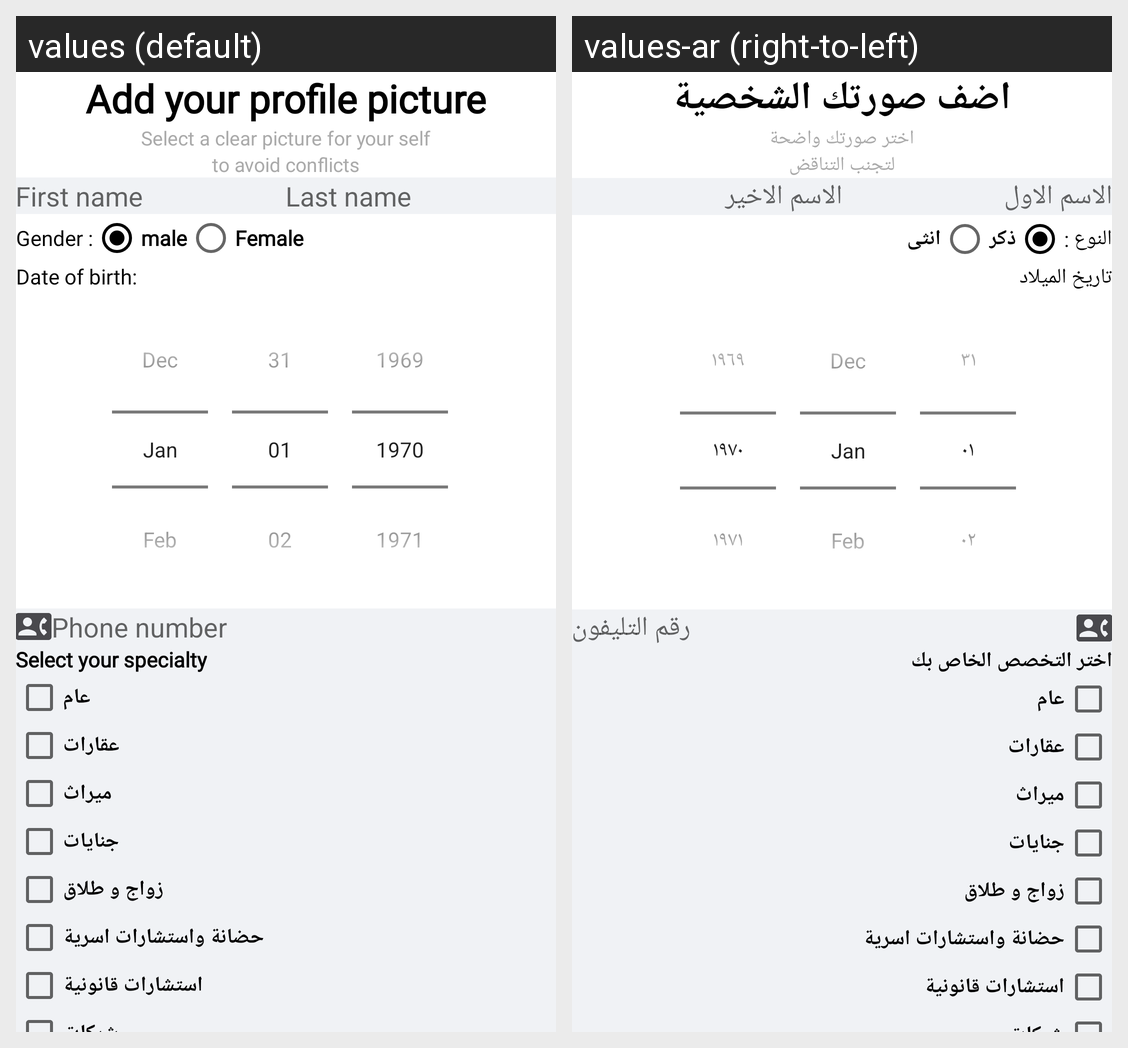

Strings drawn on this Android screen and how each of the app's shown locales translates them:
Android screen res/layout/fragment_account_info.xml rendered under 2 locales, left to right: values (default), values-ar (right-to-left). Device: Nexus 5 (rendered at 1080×1920; each locale shown at half size, 540×960, under a caption strip naming it); theme AppTheme.
Strings drawn on this screen, with the default value and each locale's value (text and hints the layout hard-codes, and strings that could not be matched under every locale, appear in the picture but are not listed):

addYourProfilePic
  values: Add your profile picture
  values-ar: اضف صورتك الشخصية

addYourProfilePic_purpose1
  values: Select a clear picture for your self
  values-ar: اختر صورتك واضحة

addYourProfilePic_purpose2
  values: to avoid conflicts
  values-ar: لتجنب التناقض

firstName
  values: First name
  values-ar: الاسم الاول

lastName
  values: Last name
  values-ar: الاسم الاخير

gender
  values: Gender :
  values-ar: النوع :

male
  values: male
  values-ar: ذكر

female
  values: Female
  values-ar: انثى

age
  values: Date of birth:
  values-ar: تاريخ الميلاد

phone
  values: Phone number
  values-ar: رقم التليفون

selectYourSpecialty
  values: Select your specialty
  values-ar: اختر التخصص الخاص بك

aam
  values: عام
  values-ar: عام

aqarat
  values: عقارات
  values-ar: عقارات

meras
  values: ميراث
  values-ar: ميراث

genyat
  values: جنايات
  values-ar: جنايات

zawagWTalaq
  values: زواج و طلاق
  values-ar: زواج و طلاق

hadana
  values: حضانة واستشارات اسرية
  values-ar: حضانة واستشارات اسرية

estsharatQanonya
  values: استشارات قانونية
  values-ar: استشارات قانونية
